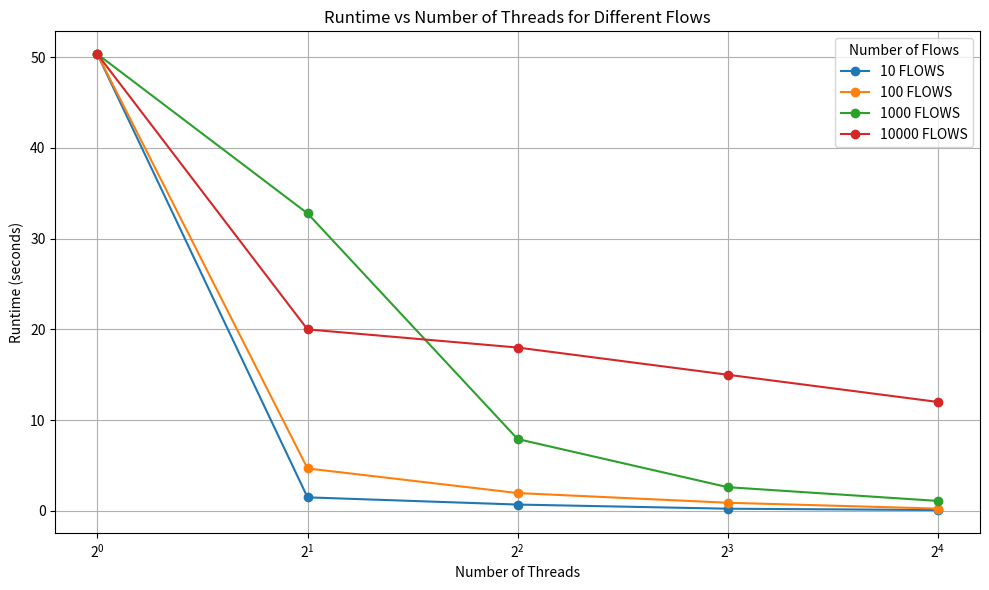

This figure's Python source:
import matplotlib.pyplot as plt

#run time of threads 1,2,4,8,16 for each different flows
data = {
    '10 FLOWS': [50.346, 1.485, 0.69, 0.232, 0.087],  
    '100 FLOWS': [50.346, 4.672, 1.957, 0.889, 0.243],  
    '1000 FLOWS': [50.346, 32.792, 7.909, 2.605, 1.089],
    '10000 FLOWS': [50.346, 20.0, 18.0, 15.0, 12.0]   
}

# num threads
threads = [1, 2, 4, 8, 16]

# create graph
plt.figure(figsize=(10, 6))

for flows, runtimes in data.items():
    plt.plot(threads, runtimes, marker='o', label=flows)

plt.xscale('log', base=2)  
plt.xticks(threads) 
plt.xlabel('Number of Threads')
plt.ylabel('Runtime (seconds)')
plt.title('Runtime vs Number of Threads for Different Flows')
plt.legend(title='Number of Flows')
plt.grid(True)
plt.tight_layout()

plt.savefig('Graph2 - simulation_runtime_vs_flows.png')
